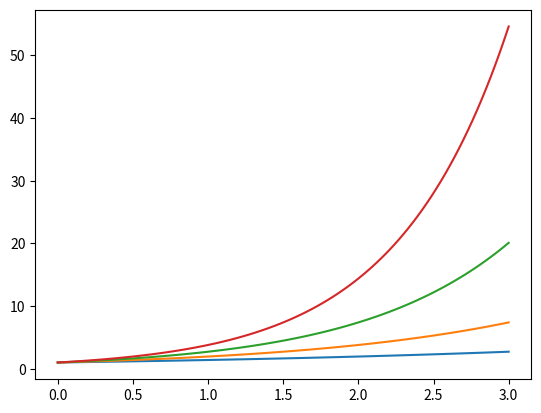
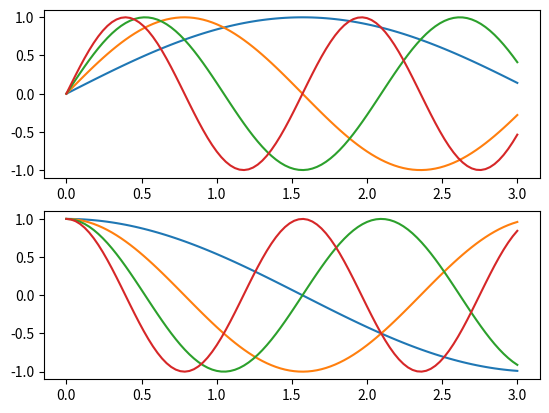

Reproduce these figures in Python, in order.
import numpy as np
import matplotlib.pyplot as plt

plt.figure(1)  # 创建图表1
plt.figure(2)  # 创建图表2
ax1 = plt.subplot(211)  # 在图表2中创建子图1
ax2 = plt.subplot(212)  # 在图表2中创建子图2
x = np.linspace(0, 3, 100)
for i in range(1, 5):
    plt.figure(1)  # 选择图表1
    plt.plot(x, np.exp(i*x/3))
    plt.sca(ax1)   # 选择图表2的子图1
    plt.plot(x, np.sin(i*x))
    plt.sca(ax2)  # 选择图表2的子图2
    plt.plot(x, np.cos(i*x))
plt.show()
